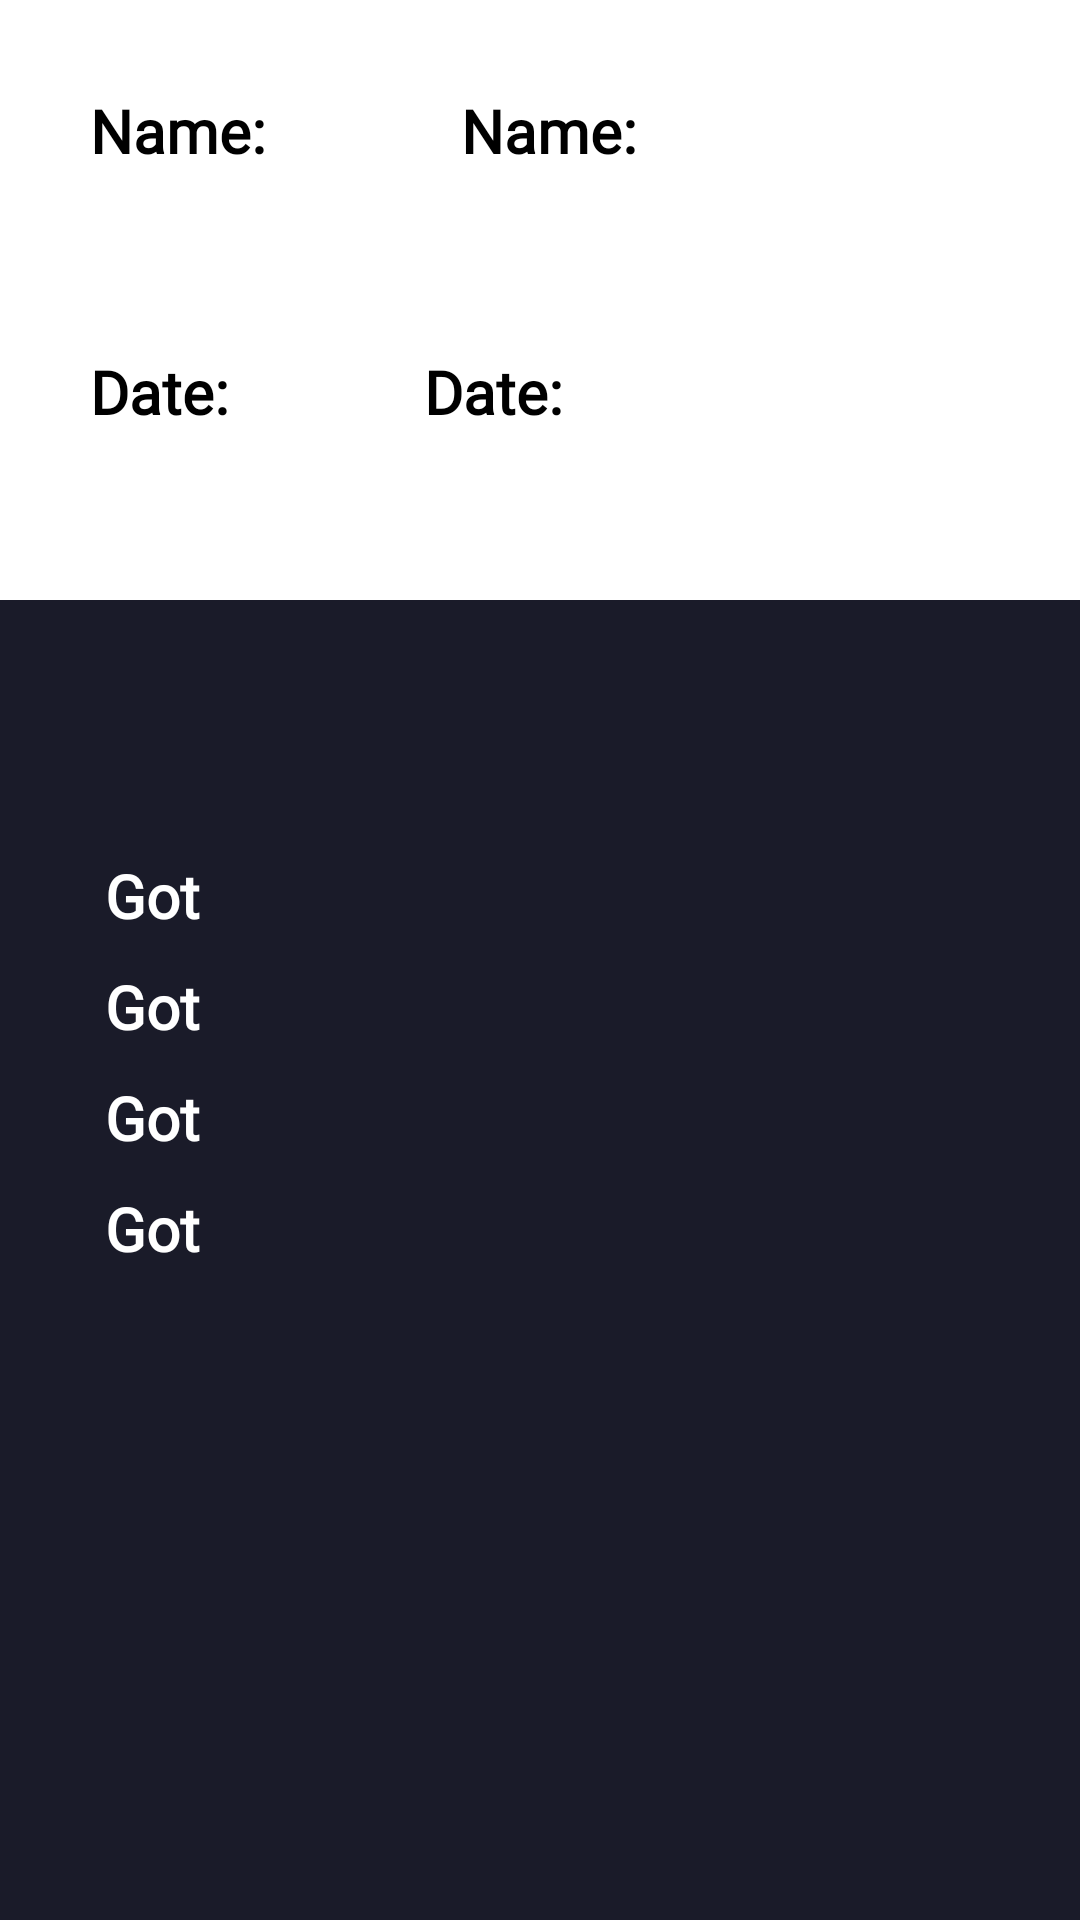

This screen was rendered from an Android layout file. Write that file and the resources it references.
<!-- AndroidManifest.xml: application theme Theme.MedicInfo -->
<!-- res/layout/activity_stent_detail.xml -->
<?xml version="1.0" encoding="utf-8"?>
<RelativeLayout xmlns:android="http://schemas.android.com/apk/res/android"
    xmlns:app="http://schemas.android.com/apk/res-auto"
    xmlns:tools="http://schemas.android.com/tools"
    android:layout_width="match_parent"
    android:layout_height="match_parent"
    android:background="@color/splashname"
    tools:context=".StentDetail">

    <LinearLayout
        android:layout_width="match_parent"
        android:layout_height="wrap_content"
        android:orientation="vertical"
        >

        <LinearLayout
            android:layout_width="match_parent"
            android:layout_height="200dp"
            android:background="@color/white"
            android:orientation="vertical">

            <LinearLayout
                android:layout_width="match_parent"
                android:layout_height="wrap_content">

                <TextView
                    android:layout_width="wrap_content"
                    android:layout_height="wrap_content"
                    android:layout_gravity="center_vertical"
                    android:padding="30dp"
                    android:text="Name: "
                    android:textStyle="bold"
                    android:textSize="20sp"
                    android:fontFamily="@font/audiowide"
                    android:textColor="@color/black"
                    />

                <TextView
                    android:id="@+id/namepatientID"
                    android:layout_width="wrap_content"
                    android:layout_height="wrap_content"
                    android:layout_gravity="center_vertical"
                    android:padding="30dp"
                    android:text="Name: "
                    android:textStyle="bold"
                    android:textSize="20sp"
                    android:fontFamily="@font/audiowide"
                    android:textColor="@color/black"
                    />
            </LinearLayout>

            <LinearLayout
                android:layout_width="match_parent"
                android:layout_height="wrap_content">

                <TextView
                    android:layout_width="wrap_content"
                    android:layout_height="wrap_content"
                    android:layout_gravity="center_vertical"
                    android:padding="30dp"
                    android:text="Date: "
                    android:textStyle="bold"
                    android:textSize="20sp"
                    android:fontFamily="@font/audiowide"
                    android:textColor="@color/black"
                    />

                <TextView
                    android:id="@+id/dateDuepatientID"
                    android:layout_width="wrap_content"
                    android:layout_height="wrap_content"
                    android:layout_gravity="center_vertical"
                    android:padding="30dp"
                    android:text="Date: "
                    android:textStyle="bold"
                    android:textSize="20sp"
                    android:fontFamily="@font/audiowide"
                    android:textColor="@color/black"
                    />
            </LinearLayout>

        </LinearLayout>

        <LinearLayout
            android:layout_width="match_parent"
            android:layout_height="wrap_content"
            android:orientation="vertical"
            android:layout_marginTop="50dp"
            android:padding="30dp">

            <TextView
                android:id="@+id/stentTypeView"
                android:layout_width="wrap_content"
                android:layout_height="wrap_content"
                android:fontFamily="@font/montserrat"
                android:text="Got"
                android:padding="5dp"
                android:textStyle="bold"
                android:textColor="@color/white"
                android:textSize="20sp" />

            <TextView
                android:id="@+id/stentSiteView"
                android:layout_width="wrap_content"
                android:layout_height="wrap_content"
                android:textSize="20sp"
                android:text="Got"
                android:padding="5dp"
                android:textStyle="bold"
                android:textColor="@color/white"
                android:fontFamily="@font/montserrat"/>

            <TextView
                android:id="@+id/COSView"
                android:layout_width="wrap_content"
                android:layout_height="wrap_content"
                android:textSize="20sp"
                android:text="Got"
                android:padding="5dp"
                android:textStyle="bold"
                android:textColor="@color/white"
                android:fontFamily="@font/montserrat"/>

            <TextView
                android:id="@+id/ROSView"
                android:layout_width="wrap_content"
                android:layout_height="wrap_content"
                android:textSize="20sp"
                android:text="Got"
                android:padding="5dp"
                android:textStyle="bold"
                android:textColor="@color/white"
                android:fontFamily="@font/montserrat"/>

        </LinearLayout>



    </LinearLayout>



</RelativeLayout>
<!-- resources referenced by this layout -->
<resources>
  <color name="black">#FF000000</color>
  <color name="splashname">#1a1b29</color>
  <color name="white">#FFFFFFFF</color>
  <style name="Theme.MedicInfo" parent="Theme.MaterialComponents.DayNight.NoActionBar">
          
          <item name="colorPrimary">@color/purple_500</item>
          <item name="colorPrimaryVariant">@color/purple_700</item>
          <item name="colorOnPrimary">@color/white</item>
          
          <item name="colorSecondary">@color/teal_200</item>
          <item name="colorSecondaryVariant">@color/teal_700</item>
          <item name="colorOnSecondary">@color/black</item>
          
          <item name="android:statusBarColor" tools:targetApi="l">?attr/colorPrimaryVariant</item>
          
      </style>
  <color name="purple_500">#FF6200EE</color>
  <color name="purple_700">#FF3700B3</color>
  <color name="teal_200">#FF03DAC5</color>
  <color name="teal_700">#FF018786</color>
</resources>
